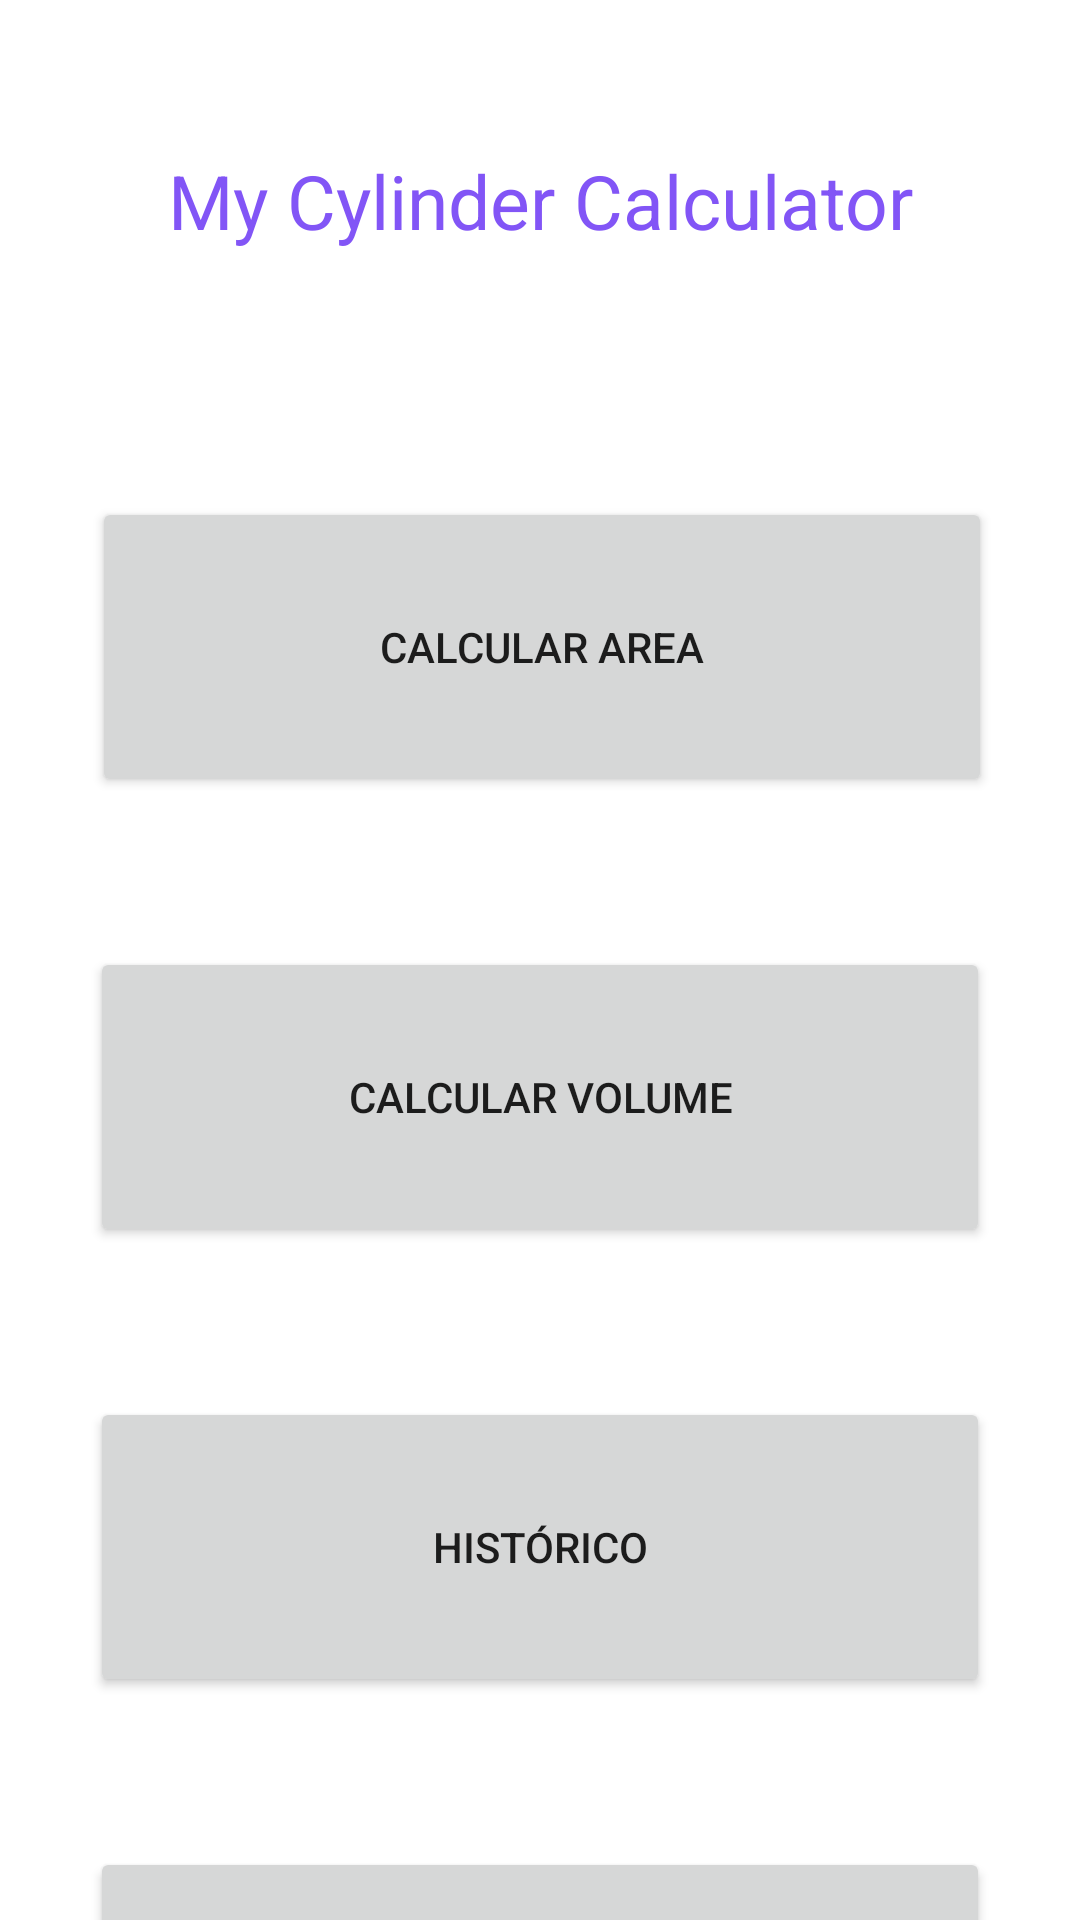

The Android layout XML behind this screen, and the referenced resources:
<!-- AndroidManifest.xml: application theme Theme.MyCylinderCalculator -->
<!-- res/layout/activity_main.xml -->
<?xml version="1.0" encoding="utf-8"?>
<androidx.constraintlayout.widget.ConstraintLayout xmlns:android="http://schemas.android.com/apk/res/android"
    xmlns:app="http://schemas.android.com/apk/res-auto"
    xmlns:tools="http://schemas.android.com/tools"
    android:layout_width="match_parent"
    android:layout_height="match_parent"
    android:orientation="horizontal"
    tools:context=".MainActivity"
    android:layout_gravity="center">

    <TextView
        android:id="@+id/textView2"
        android:layout_width="wrap_content"
        android:layout_height="wrap_content"
        android:layout_marginStart="10dp"
        android:layout_marginTop="50dp"
        android:layout_marginEnd="10dp"
        android:text="My Cylinder Calculator"
        android:textAlignment="center"
        android:textColor="@color/RoxoEscuro"
        android:textSize="25sp"
        app:layout_constraintEnd_toEndOf="parent"
        app:layout_constraintStart_toStartOf="parent"
        app:layout_constraintTop_toTopOf="parent"
        tools:ignore="MissingConstraints" />

    <Button
        android:id="@+id/btn_vol"
        android:layout_width="300dp"
        android:layout_height="100dp"
        android:layout_marginStart="10dp"
        android:layout_marginTop="50dp"
        android:layout_marginEnd="10dp"
        android:text="Calcular Volume"
        app:layout_constraintEnd_toEndOf="parent"
        app:layout_constraintStart_toStartOf="parent"
        app:layout_constraintTop_toBottomOf="@+id/button2"
        tools:ignore="MissingConstraints" />

    <Button
        android:id="@+id/btn_calcular"
        android:layout_width="300dp"
        android:layout_height="100dp"
        android:layout_marginStart="10dp"
        android:layout_marginTop="50dp"
        android:layout_marginEnd="10dp"
        android:text="Histórico"
        app:layout_constraintEnd_toEndOf="parent"
        app:layout_constraintStart_toStartOf="parent"
        app:layout_constraintTop_toBottomOf="@+id/btn_vol" />

    <Button
        android:id="@+id/btn_voll"
        android:layout_width="300dp"
        android:layout_height="100dp"
        android:layout_marginStart="10dp"
        android:layout_marginTop="50dp"
        android:layout_marginEnd="10dp"
        android:text="Sair"
        app:layout_constraintEnd_toEndOf="parent"
        app:layout_constraintHorizontal_bias="0.496"
        app:layout_constraintStart_toStartOf="parent"
        app:layout_constraintTop_toBottomOf="@+id/btn_calcular" />

    <Button
        android:id="@+id/button2"
        android:layout_width="300dp"
        android:layout_height="100dp"
        android:layout_marginStart="159dp"
        android:layout_marginTop="82dp"
        android:layout_marginEnd="158dp"
        android:text="CALCULAR AREA"
        app:layout_constraintEnd_toEndOf="parent"
        app:layout_constraintStart_toStartOf="parent"
        app:layout_constraintTop_toBottomOf="@+id/textView2" />


</androidx.constraintlayout.widget.ConstraintLayout>
<!-- resources referenced by this layout -->
<resources>
  <color name="RoxoEscuro">#8255F6</color>
  <style name="Theme.MyCylinderCalculator" parent="Theme.MaterialComponents.DayNight.NoActionBar">
          
          <item name="colorPrimary">@color/purple_500</item>
          <item name="colorPrimaryVariant">@color/purple_700</item>
          <item name="colorOnPrimary">@color/white</item>
          
          <item name="colorSecondary">@color/teal_200</item>
          <item name="colorSecondaryVariant">@color/teal_700</item>
          <item name="colorOnSecondary">@color/black</item>
          
          <item name="android:statusBarColor">#8255F6</item>
          
      </style>
  <color name="purple_500">#FF6200EE</color>
  <color name="purple_700">#FF3700B3</color>
  <color name="white">#FFFFFFFF</color>
  <color name="teal_200">#FF03DAC5</color>
  <color name="teal_700">#FF018786</color>
  <color name="black">#FF000000</color>
</resources>
